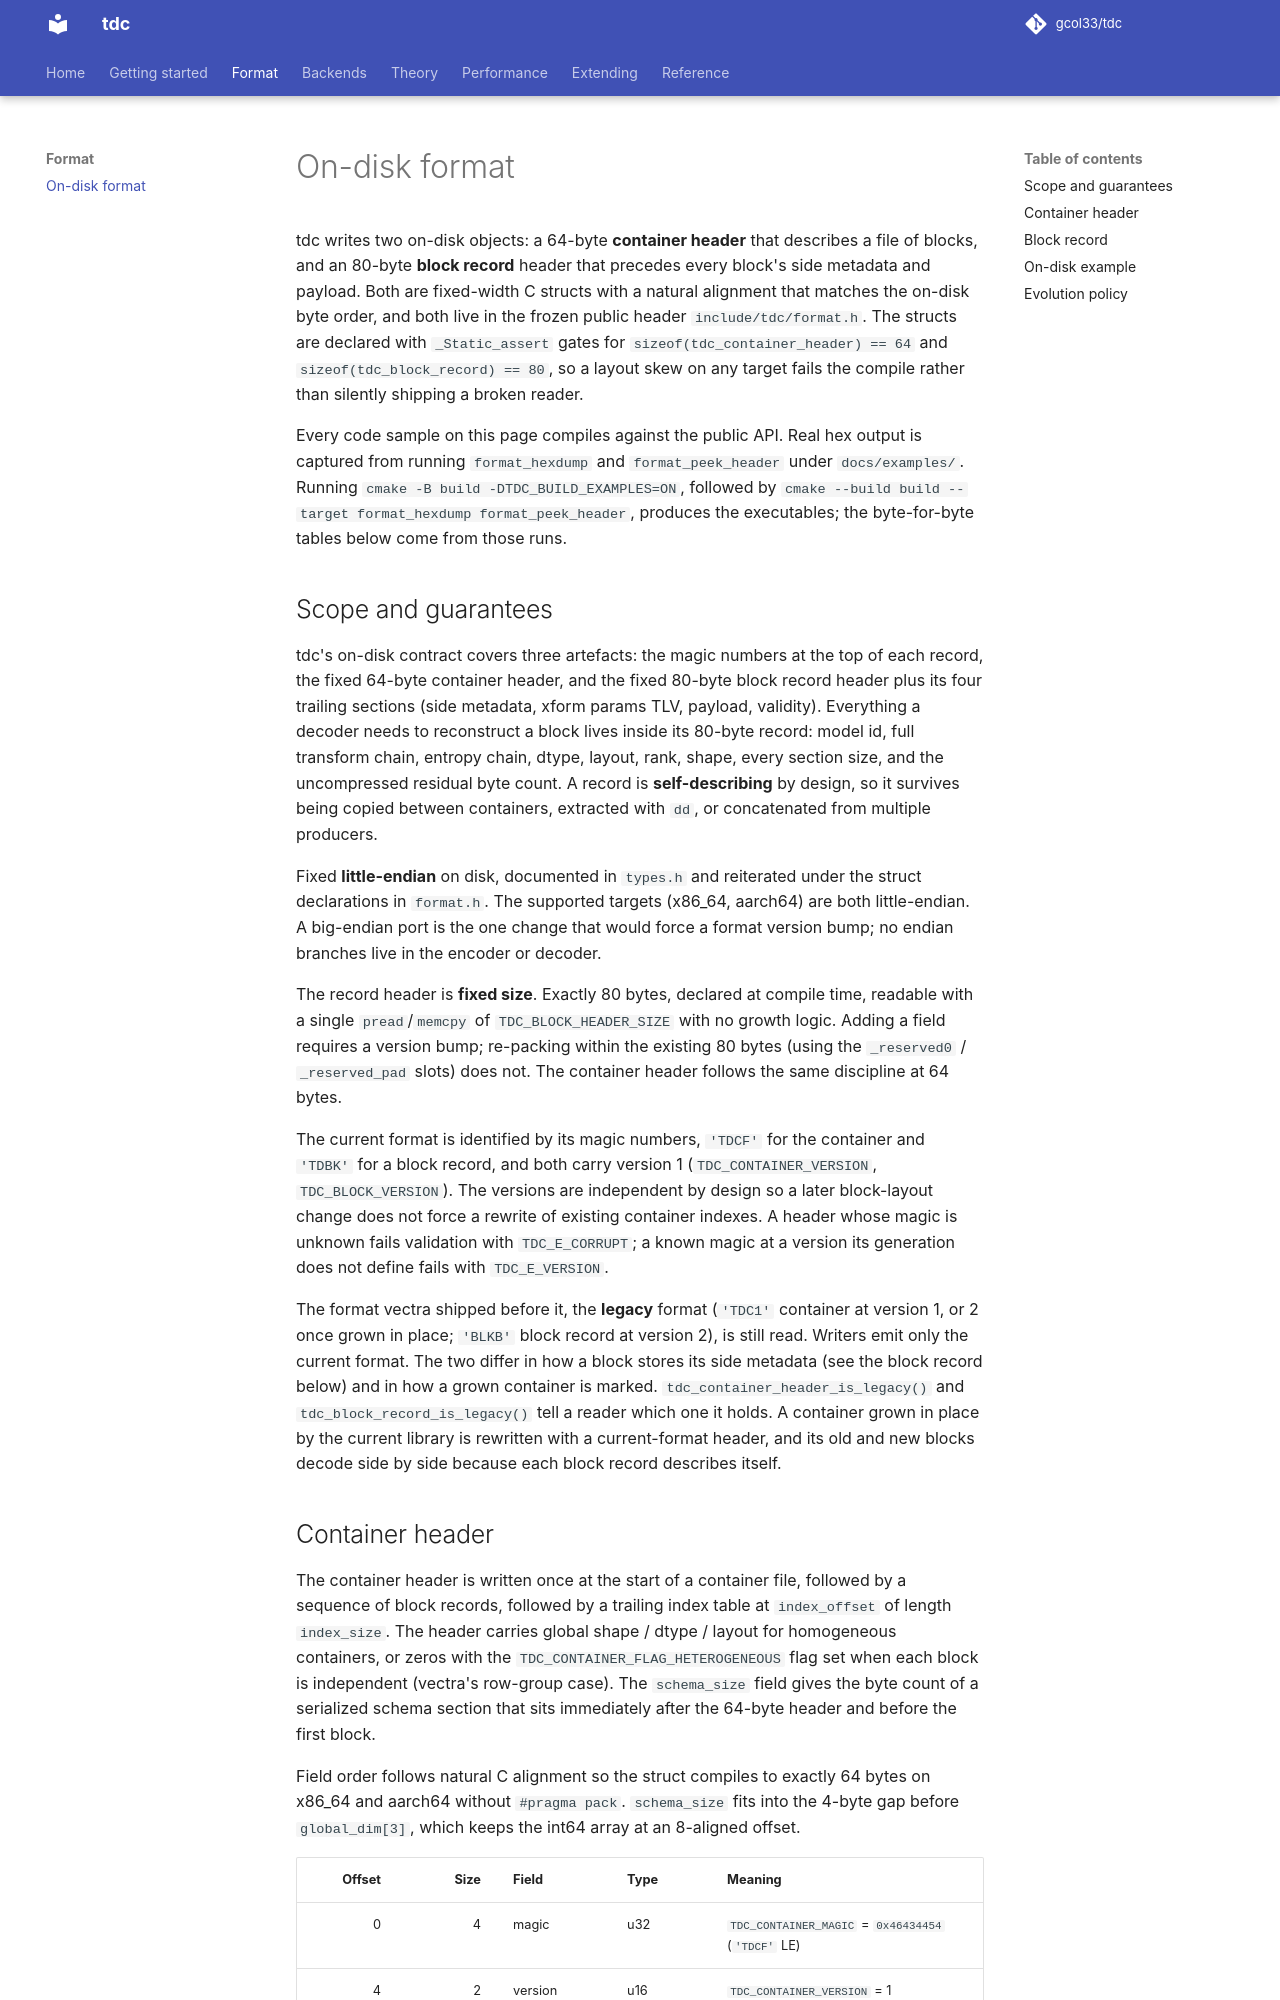

repository: gcol33/tdc · page: format/on-disk/index.html · generator: mkdocs

# On-disk format

tdc writes two on-disk objects: a 64-byte **container header** that describes
a file of blocks, and an 80-byte **block record** header that precedes every
block's side metadata and payload. Both are fixed-width C structs with a
natural alignment that matches the on-disk byte order, and both live in the
frozen public header `include/tdc/format.h`. The structs are declared with
`_Static_assert` gates for `sizeof(tdc_container_header) == 64` and
`sizeof(tdc_block_record) == 80`, so a layout skew on any target fails the
compile rather than silently shipping a broken reader.

Every code sample on this page compiles against the public API. Real hex
output is captured from running `format_hexdump` and `format_peek_header`
under `docs/examples/`. Running `cmake -B build -DTDC_BUILD_EXAMPLES=ON`,
followed by `cmake --build build --target format_hexdump format_peek_header`,
produces the executables; the byte-for-byte tables below come from those runs.

## Scope and guarantees

tdc's on-disk contract covers three artefacts: the magic numbers at the top
of each record, the fixed 64-byte container header, and the fixed 80-byte
block record header plus its four trailing sections (side metadata, xform
params TLV, payload, validity). Everything a decoder needs to reconstruct
a block lives inside its 80-byte record: model id, full transform chain,
entropy chain, dtype, layout, rank, shape, every section size, and the
uncompressed residual byte count. A record is **self-describing** by design,
so it survives being copied between containers, extracted with `dd`, or
concatenated from multiple producers.

Fixed **little-endian** on disk, documented in `types.h` and reiterated
under the struct declarations in `format.h`. The supported targets
(x86_64, aarch64) are both little-endian. A big-endian port is the one
change that would force a format version bump; no endian branches live in
the encoder or decoder.

The record header is **fixed size**. Exactly 80 bytes, declared at compile
time, readable with a single `pread`/`memcpy` of `TDC_BLOCK_HEADER_SIZE`
with no growth logic. Adding a field requires a version bump; re-packing
within the existing 80 bytes (using the `_reserved0` / `_reserved_pad`
slots) does not. The container header follows the same discipline at 64
bytes.

The current format is identified by its magic numbers, `'TDCF'` for the
container and `'TDBK'` for a block record, and both carry version 1
(`TDC_CONTAINER_VERSION`, `TDC_BLOCK_VERSION`). The versions are independent
by design so a later block-layout change does not force a rewrite of
existing container indexes. A header whose magic is unknown fails validation
with `TDC_E_CORRUPT`; a known magic at a version its generation does not
define fails with `TDC_E_VERSION`.

The format vectra shipped before it, the **legacy** format (`'TDC1'`
container at version 1, or 2 once grown in place; `'BLKB'` block record at
version 2), is still read. Writers emit only the current format. The two
differ in how a block stores its side metadata (see the block record below)
and in how a grown container is marked. `tdc_container_header_is_legacy()`
and `tdc_block_record_is_legacy()` tell a reader which one it holds. A
container grown in place by the current library is rewritten with a
current-format header, and its old and new blocks decode side by side
because each block record describes itself.
